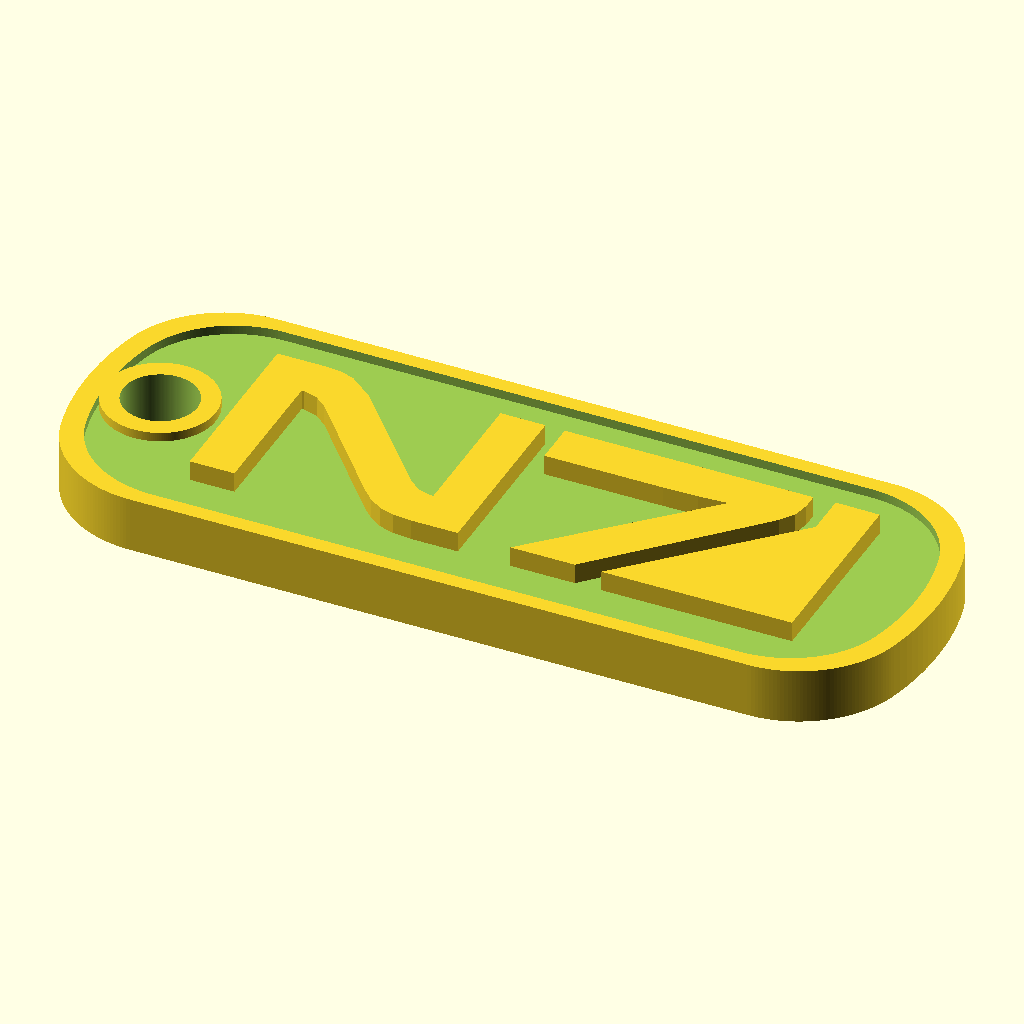
Cell 1: the model at its default parameters.
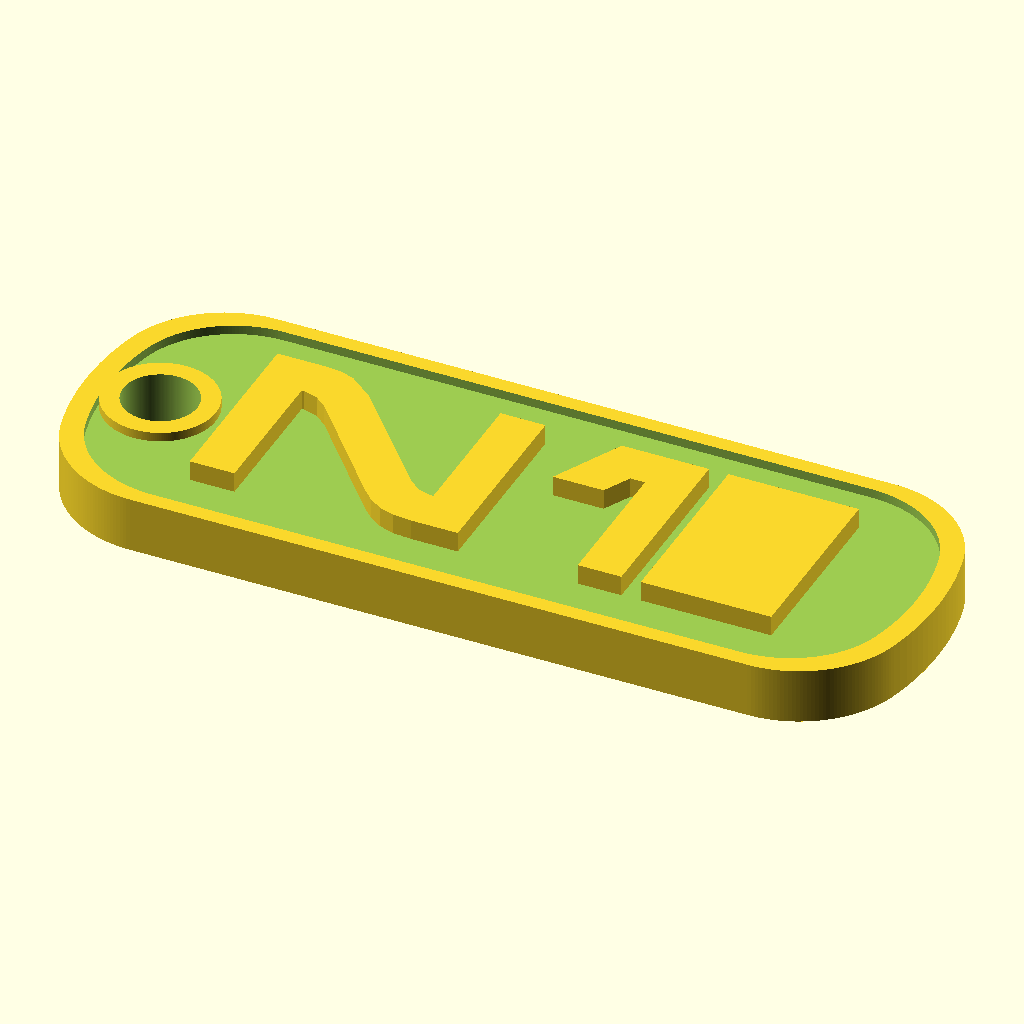
Cell 2: the same model with mvc_digit = 1.
The same orthographic view direction (rotation 55°, 0°, 25°; colour scheme Cornfield) for every cell, with the view re-fitted per cell, so scale and position can differ between cells.
The OpenSCAD source (inputs/thingiverse/files/thing-2541383/files/dogtag.scad):

/* [Identity] */

// Military rank in Alliance Navy
rank = "ST.CDR"; // [F.ADM:Fleet Admiral, ADM:Admiral, R.ADM:Rear Admiral, CPT:Captain, MJR:Major, ST.CDR:Staff Commander, LT.CDR:Lieutenant Commander, ST.LT:Staff Lieutenant, 1.LT:1st Lieutenant, 2.LT:2nd Lieutenant, OP.CHF:Operations Chief, GN.CHF:Gunnery Chief, SV.CHF:Service Chief, CRP:Corporal, 1.PVT:1st class Private, 2.PVT:2nd class Private, 1.SVC:1st class Serviceman, 2.SVC:2nd class Serviceman, 3.SVC:3rd class Serviceman]

// Your name
name = "Jane Shepard";

// Your Registration number
regnumber = "0000";

/* [Military Vaocational Code] */

// Vocation code
mvc_letter = "N"; // [A:A - Communications, B:B - Infantry, C:C - Artillery, D:D - Armor, E:E - Intelligence, F:F - Aviation, G:G - Expeditionary Forces, H:H - Utilities Facilities and Infrastructure, I:I - Transportation Logistics and Supply, J:J - Administration and Personnel, K:K - Science and Research, L:L - Hospital and Medical, M:M - Special Operations, N:N - Special Forces, O:O - Engineering, P:P - Navigation, Q:Q - Resource Management, R:R - Rescue and Recovery, S:S - Tactics and Strategy, T:T - Military Police, U:U - Internal Affairs, V:V - Legal, W:W - Finance, X:X - Specialized Combat, Y:Y - Public Affairs, Z:Z - Morale]

// Level of experience
mvc_digit = 7; // [1, 2, 3, 4, 5, 6, 7]

/* [Hidden] */
$fn = 200;

///////////////////////////
/////  Part
dogtag(mvc_letter, mvc_digit, rank, name, regnumber);
///////////////////////////

///////////////////////////////////////////////////////
/////  FULL CODE
///////////////////////////////////////////////////////

// from https://www.thingiverse.com/thing:526023
function is_string(x) = 
	x == str(x);
function ascii_code(string) = 
	!is_string(string)?
		undef
    :
        [for (result = search(string, "\t\n\r !\"#$%&'()*+,-./0123456789:;<=>?@ABCDEFGHIJKLMNOPQRSTUVWXYZ[\\]^_`abcdefghijklmnopqrstuvwxyz{|}~", 0)) 
            result == undef?
                undef
            :
                concat(9,10,13, [for(i=[32 : 126]) i])[result[0]]
        ]
	;
function _join(strings, index, delimeter) = 
	index==0 ? 
		strings[index] 
	: str(_join(strings, index-1, delimeter), delimeter, strings[index]) ;
function join(strings, delimeter="") = 
	strings == undef?
		undef
	: strings == []?
		""
	: _join(strings, len(strings)-1, delimeter, 0);
function upper(string) = 
	let(code = ascii_code(string))
	join([for (i = [0:len(string)-1])
			code[i] >= 97 && code[i] <= 122?
                chr(code[i]-97+65)
            :
                string[i]
		]);

module dogtag_base() {
    difference() {
        union() {
            difference() {
                minkowski() {
                    intersection() {
                        cube([50, 5, 2], center = true);
                        union() {
                            translate([7, 0, 0]) cylinder(h = 2, r = 10);
                            translate([-7, 0, 0]) cylinder(h = 2, r = 10);
                        }
                    }
                    cylinder(h = 2, r = 6);
                }
                
                translate([0, 0, 2.5]) scale([0.95, 0.9, 1]) minkowski() {
                    intersection() {
                        cube([50, 5, 2], center = true);
                        union() {
                            translate([7, 0, 0]) cylinder(h = 2, r = 10);
                            translate([-7, 0, 0]) cylinder(h = 2, r = 10);
                        }
                    }
                    cylinder(h = 2, r = 6);
                }
            }
            translate([-19, 0, 2]) cylinder(h = 1, r = 3);
        }
        translate([-19, 0, -1]) cylinder(h = 5, r = 2);
    }
}

////////////////////
/// Hardcoded letters
/// Because Thingiverse doesn't support DXF import...
////////////////////
module dogtag_letter(l) {
    scale(1.2) translate([-6.5, 0, 2]) linear_extrude(1) rotate([180, 0, 0]) {
        if (l == "A") {
            difference() {
                polygon(points=[[-1.089857,-4.233333],[-1.566313,-4.180623],[-1.894458,-4.042645],[-2.137856,-3.820438],[-2.328541,-3.513479],[-6.762894,4.233333],[-4.370794,4.233333],[-3.439585,2.571938],[3.429247,2.571938],[4.381644,4.233333],[6.762894,4.233333],[2.338876,-3.524332],[2.103441,-3.834543],[1.809853,-4.056104],[1.458056,-4.189029],[1.047997,-4.233333],[-1.089857,-4.233333]]);
                polygon(points=[[-0.423231,-2.264976],[0.391706,-2.264976],[0.537238,-2.240989],[0.677478,-2.169377],[0.817707,-2.053073],[0.942061,-1.873268],[2.412771,0.709001],[-2.433962,0.709001],[-0.984437,-1.862934],[-0.865990,-2.038863],[-0.732938,-2.164497],[-0.585333,-2.239860],[-0.423231,-2.264976],[-0.423231,-2.264976]]);
            }
        } else if (l == "B") {
            difference() {
                polygon(points=[[-6.365874,-4.233330],[3.825875,-4.233330],[4.895453,-4.104346],[5.659437,-3.717392],[6.117828,-3.072471],[6.270625,-2.169580],[6.270625,-1.407580],[6.090708,-0.677335],[5.550959,-0.116420],[6.162146,0.349248],[6.365874,1.047750],[6.365874,2.159000],[6.207124,3.066519],[5.730875,3.714748],[4.937125,4.103684],[3.825875,4.233330],[-6.365874,4.233330],[-6.365874,-4.233330]]);
                polygon(points=[[-4.302124,0.846670],[-4.302124,2.264830],[3.825875,2.264830],[4.183062,2.172227],[4.302124,1.894420],[4.302124,1.121830],[4.196291,0.915460],[3.878791,0.846670],[-4.302124,0.846670]]);
                polygon(points=[[-4.302124,-2.264830],[-4.302124,-0.920750],[3.889375,-0.920750],[4.198937,-1.005418],[4.302124,-1.259420],[4.302124,-1.936750],[4.183062,-2.182810],[3.825875,-2.264830],[-4.302124,-2.264830]]);
            }
        } else if (l == "C") {
            polygon(points=[[6.106583,2.264830],[6.106583,4.233330],[-3.556000,4.233330],[-4.671880,4.103684],[-5.468937,3.714747],[-5.947172,3.066519],[-6.106583,2.159000],[-6.106583,-2.169580],[-5.947172,-3.072471],[-5.468937,-3.717393],[-4.671880,-4.104346],[-3.556000,-4.233330],[6.074833,-4.233330],[6.074833,-2.264830],[-3.556000,-2.264830],[-3.913187,-2.161643],[-4.032250,-1.852080],[-4.032250,1.841500],[-3.913187,2.158997],[-3.556000,2.264830],[6.106583,2.264830]]);
        } else if (l == "D") {
            difference() {
                polygon(points=[[-6.540500,-4.233330],[3.354916,-4.233330],[4.748609,-4.064658],[5.744104,-3.558642],[6.341401,-2.715283],[6.540500,-1.534580],[6.540500,1.545160],[6.341401,2.721234],[5.744104,3.561287],[4.748609,4.065319],[3.354916,4.233330],[-6.540500,4.233330],[-6.540500,-4.233330]]);
                polygon(points=[[-4.476750,2.264830],[3.354916,2.264830],[4.188353,2.084912],[4.396713,1.860016],[4.466166,1.545160],[4.466166,-1.534580],[4.396713,-1.854064],[4.188353,-2.082268],[3.354916,-2.264830],[-4.476750,-2.264830],[-4.476750,2.264830]]);
            }
        } else if (l == "E") {
            polygon(points=[[5.947833,2.264835],[5.947833,4.233335],[-3.397250,4.233335],[-4.513130,4.103689],[-5.310187,3.714753],[-5.788422,3.066524],[-5.947833,2.159005],[-5.947833,-2.169585],[-5.788422,-3.072476],[-5.310187,-3.717398],[-4.513130,-4.104351],[-3.397250,-4.233335],[5.916083,-4.233335],[5.916083,-2.264835],[-3.397250,-2.264835],[-3.754438,-2.161648],[-3.873500,-1.852085],[-3.873500,-0.994835],[5.852583,-0.994835],[5.852583,0.973665],[-3.873500,0.973665],[-3.873500,1.841505],[-3.754438,2.159002],[-3.397250,2.264835],[5.947833,2.264835]]);
        } else if (l == "F") {
            polygon(points=[[-6.021916,4.333875],[-6.021916,-2.227795],[-5.858536,-3.149205],[-5.368395,-3.807355],[-4.551494,-4.202245],[-3.407832,-4.333875],[6.021916,-4.333875],[6.021916,-2.323045],[-3.407832,-2.323045],[-3.772958,-2.217215],[-3.894666,-1.899705],[-3.894666,-0.915455],[5.958417,-0.915455],[5.958417,1.105955],[-3.894666,1.105955],[-3.894666,4.333875],[-6.021916,4.333875]]);
        } else if (l == "G") {
            polygon(points=[[6.223000,-0.941920],[6.223000,2.180170],[6.063589,3.078427],[5.585354,3.720040],[4.788297,4.105008],[3.672417,4.233330],[-3.672417,4.233330],[-4.788297,4.103684],[-5.585354,3.714747],[-6.063589,3.066519],[-6.223000,2.159000],[-6.223000,-2.169580],[-6.063589,-3.072471],[-5.585354,-3.717392],[-4.788297,-4.104346],[-3.672417,-4.233330],[5.990166,-4.233330],[5.990166,-2.264830],[-3.672417,-2.264830],[-4.037542,-2.161643],[-4.159250,-1.852080],[-4.159250,1.841500],[-4.037542,2.158997],[-3.672417,2.264830],[3.672417,2.264830],[4.029604,2.164290],[4.148666,1.862670],[4.148666,-0.941920],[6.223000,-0.941920]]);
        } else if (l == "H") {
            polygon(points=[[4.122208,0.772580],[-4.122208,0.772580],[-4.122208,4.233330],[-6.185958,4.233330],[-6.185958,-4.233330],[-4.122208,-4.233330],[-4.122208,-1.206500],[4.122208,-1.206500],[4.122208,-4.233330],[6.185958,-4.233330],[6.185958,4.233330],[4.122208,4.233330],[4.122208,0.772580]]);
        } else if (l == "I") {
            polygon(points=[[-1.031875,-4.233330],[1.031875,-4.233330],[1.031875,4.233330],[-1.031875,4.233330],[-1.031875,-4.233330]]);
        } else if (l == "J") {
            polygon(points=[[3.302000,2.264830],[3.659187,2.190747],[3.778250,1.968500],[3.778250,-4.233330],[5.852584,-4.233330],[5.852584,2.180160],[5.693172,3.078422],[5.214938,3.720037],[4.417881,4.105007],[3.302000,4.233330],[-3.302000,4.233330],[-4.417880,4.103684],[-5.214937,3.714747],[-5.693172,3.066519],[-5.852584,2.159000],[-5.852584,1.047750],[-3.788834,1.047750],[-3.788834,1.947330],[-3.667125,2.185455],[-3.302000,2.264830],[3.302000,2.264830]]);
        } else if (l == "K") {
            polygon(points=[[-4.032250,-4.233330],[-4.032250,-1.111250],[-0.232833,-1.111250],[2.910416,-4.233330],[5.778500,-4.233330],[1.555750,-0.306920],[6.096000,4.233330],[3.238500,4.233330],[-0.095250,0.804330],[-4.032250,0.804330],[-4.032250,4.233330],[-6.096000,4.233330],[-6.096000,-4.233330],[-4.032250,-4.233330]]);
        } else if (l == "L") {
            polygon(points=[[-3.339042,4.233330],[-4.454922,4.105007],[-5.251979,3.720040],[-5.730214,3.078427],[-5.889625,2.180170],[-5.889625,-4.233330],[-3.815292,-4.233330],[-3.815292,1.862670],[-3.696230,2.164290],[-3.339042,2.264830],[5.889625,2.264830],[5.889625,4.233330],[-3.339042,4.233330]]);
        } else if (l == "M") {
            polygon(points=[[-7.540625,-4.233320],[-5.476875,-4.233320],[-4.577292,-4.148620],[-3.857625,-3.862870],[-3.286125,-3.365450],[-2.799292,-2.614030],[-0.322792,2.264880],[0.354542,2.264880],[2.809875,-2.582280],[3.307291,-3.344280],[3.889375,-3.852280],[4.598458,-4.138030],[5.455708,-4.233330],[7.540625,-4.233330],[7.540625,4.233330],[5.572125,4.233330],[5.572125,-2.264830],[5.466291,-2.264830],[5.053541,-2.106080],[4.767791,-1.767420],[1.666875,4.233330],[-1.645708,4.233330],[-4.757208,-1.767420],[-5.053542,-2.106080],[-5.466292,-2.264830],[-5.572125,-2.264830],[-5.572125,4.233330],[-7.540625,4.233330],[-7.540625,-4.233320]]);
        } else if (l == "N") {
            polygon(points=[[-2.709333,-1.629830],[-3.259667,-2.074330],[-3.915833,-2.264830],[-4.021667,-2.264830],[-4.021667,4.233330],[-6.032500,4.233330],[-6.032500,-4.233330],[-3.915833,-4.233330],[-3.137958,-4.164540],[-2.497667,-3.958170],[-1.386417,-3.090330],[2.709333,1.629830],[3.249083,2.074330],[3.905250,2.264830],[4.011083,2.264830],[4.011083,-4.233330],[6.032500,-4.233330],[6.032500,4.233330],[3.905250,4.233330],[3.092979,4.161893],[2.413000,3.947580],[1.830917,3.577165],[1.291167,3.037420],[-2.709333,-1.629830]]);
        } else if (l == "O") {
            difference() {
                polygon(points=[[-3.270250,4.233330],[-4.663943,4.065320],[-5.659437,3.561290],[-6.256734,2.721240],[-6.455833,1.545170],[-6.455833,-1.534580],[-6.256734,-2.715283],[-5.659437,-3.558642],[-4.663943,-4.064658],[-3.270250,-4.233330],[3.270250,-4.233330],[4.663943,-4.064658],[5.659437,-3.558642],[6.256734,-2.715283],[6.455833,-1.534580],[6.455833,1.545170],[6.256734,2.721240],[5.659437,3.561290],[4.663943,4.065320],[3.270250,4.233330],[-3.270250,4.233330]]);
                polygon(points=[[-3.270250,-2.264830],[-4.103688,-2.082268],[-4.312047,-1.854064],[-4.381500,-1.534580],[-4.381500,1.545170],[-4.312047,1.860021],[-4.103688,2.084915],[-3.270250,2.264830],[3.270250,2.264830],[4.103687,2.084915],[4.312047,1.860021],[4.381500,1.545170],[4.381500,-1.534580],[4.312047,-1.854064],[4.103687,-2.082268],[3.270250,-2.264830],[-3.270250,-2.264830]]);
            }
        } else if (l == "P") {
            difference() {
                polygon(points=[[-3.672416,1.174750],[-3.672416,4.233330],[-5.736166,4.233330],[-5.736166,-4.233330],[3.185584,-4.233330],[4.301464,-4.104346],[5.098521,-3.717392],[5.576755,-3.072471],[5.736166,-2.169580],[5.736166,-0.889000],[5.576755,0.013891],[5.098521,0.658813],[4.301464,1.045766],[3.185584,1.174750],[-3.672416,1.174750]]);
                polygon(points=[[-3.672416,-2.264830],[-3.672416,-0.793750],[3.185584,-0.793750],[3.542771,-0.870480],[3.661834,-1.100670],[3.661834,-1.957920],[3.542771,-2.188103],[3.185584,-2.264830],[-3.672416,-2.264830]]);
            }
        } else if (l == "Q") {
            difference() {
                polygon(points=[[-3.799417,4.233330],[-5.193110,4.065320],[-6.188604,3.561290],[-6.785901,2.721240],[-6.985000,1.545170],[-6.985000,-1.534580],[-6.785901,-2.715283],[-6.188604,-3.558642],[-5.193110,-4.064658],[-3.799417,-4.233330],[2.529416,-4.233330],[3.923109,-4.064658],[4.918604,-3.558642],[5.515901,-2.715283],[5.715000,-1.534580],[5.715000,2.264830],[6.985000,2.264830],[6.985000,4.233330],[-3.799417,4.233330]]);
                polygon(points=[[-3.799417,-2.264830],[-4.632855,-2.082268],[-4.841214,-1.854064],[-4.910667,-1.534580],[-4.910667,1.545170],[-4.841214,1.860021],[-4.632855,2.084915],[-3.799417,2.264830],[3.640666,2.264830],[3.640666,-1.534580],[3.571213,-1.854064],[3.362853,-2.082268],[2.529416,-2.264830],[-3.799417,-2.264830]]);
            }
        } else if (l == "R") {
            difference() {
                polygon(points=[[-6.492875,-4.233330],[3.698875,-4.233330],[4.768453,-4.104346],[5.532438,-3.717393],[5.990828,-3.072471],[6.143625,-2.169580],[6.143625,-1.407580],[5.990828,-0.467651],[5.532438,0.203727],[4.768453,0.606554],[3.698875,0.740830],[2.989791,0.740830],[6.492875,4.233330],[3.635375,4.233330],[0.343958,0.846670],[-4.429125,0.846670],[-4.429125,4.233330],[-6.492875,4.233330],[-6.492875,-4.233330]]);
                polygon(points=[[-4.429125,-2.264830],[-4.429125,-0.920750],[3.762375,-0.920750],[4.071937,-1.005418],[4.175125,-1.259420],[4.175125,-1.936750],[4.056062,-2.182810],[3.698875,-2.264830],[-4.429125,-2.264830]]);
            }
        } else if (l == "S") {
            polygon(points=[[5.815542,-4.233335],[5.815542,-2.264835],[-3.529541,-2.264835],[-3.894667,-2.188105],[-4.016375,-1.957915],[-4.016375,-1.301755],[-3.894667,-1.071565],[-3.529541,-0.994835],[3.540125,-0.994835],[4.651375,-0.868496],[5.445125,-0.489480],[5.921375,0.142214],[6.080125,1.026585],[6.080125,2.180165],[5.921375,3.078427],[5.445125,3.720043],[4.651375,4.105012],[3.540125,4.233335],[-5.804958,4.233335],[-5.804958,2.264835],[3.540125,2.264835],[3.897312,2.190750],[4.016375,1.968495],[4.016375,1.280585],[3.897312,1.050395],[3.540125,0.973665],[-3.529541,0.973665],[-4.645422,0.860556],[-5.442479,0.521228],[-5.920713,-0.044319],[-6.080125,-0.836085],[-6.080125,-2.169585],[-5.920713,-3.072476],[-5.442479,-3.717397],[-4.645422,-4.104351],[-3.529541,-4.233335],[5.815542,-4.233335]]);
        } else if (l == "T") {
            polygon(points=[[-5.931958,-4.233330],[5.931958,-4.233330],[5.931958,-2.264830],[1.074209,-2.264830],[1.074209,4.233330],[-0.989541,4.233330],[-0.989541,-2.264830],[-5.931958,-2.264830],[-5.931958,-4.233330]]);
        } else if (l == "U") {
            polygon(points=[[3.714750,2.264835],[4.071938,2.190750],[4.191000,1.968495],[4.191000,-4.233335],[6.265333,-4.233335],[6.265333,2.180165],[6.105922,3.078427],[5.627687,3.720043],[4.830630,4.105012],[3.714750,4.233335],[-3.714750,4.233335],[-4.830630,4.103689],[-5.627687,3.714750],[-6.105922,3.066519],[-6.265333,2.158995],[-6.265333,-4.233335],[-4.201583,-4.233335],[-4.201583,1.947335],[-4.079875,2.185460],[-3.714750,2.264835],[3.714750,2.264835]]);
        } else if (l == "V") {
            polygon(points=[[-0.862541,1.862710],[-0.611187,2.164330],[-0.301625,2.264870],[0.269875,2.264870],[0.555625,2.180170],[0.820208,1.873250],[4.312708,-4.233330],[6.693959,-4.233330],[2.270125,3.524250],[1.740959,4.056060],[0.978958,4.233330],[-1.021291,4.233330],[-1.497542,4.191030],[-1.825624,4.053450],[-2.069042,3.831200],[-2.259542,3.513700],[-6.693959,-4.233300],[-4.302124,-4.233300],[-0.862541,1.862710]]);
        } else if (l == "W") {
            polygon(points=[[-1.783291,-4.233330],[1.783292,-4.233330],[4.101042,1.862670],[4.280958,2.164290],[4.524375,2.264830],[4.831292,2.264830],[5.082646,2.161642],[5.222875,1.852080],[6.439958,-4.233330],[8.715375,-4.233330],[6.958542,3.206750],[6.757458,3.640670],[6.439958,3.968750],[6.058958,4.169830],[5.677958,4.233330],[4.058708,4.233330],[3.548062,4.161893],[3.095625,3.947580],[2.502958,3.217330],[0.343959,-2.264830],[-0.343958,-2.264830],[-2.502958,3.217330],[-3.106208,3.947580],[-3.550708,4.161893],[-4.058708,4.233330],[-5.677958,4.233330],[-6.492875,3.968750],[-6.783917,3.640665],[-6.958541,3.206750],[-8.715375,-4.233330],[-6.439958,-4.233330],[-5.222875,1.852080],[-5.087939,2.161642],[-4.831291,2.264830],[-4.524375,2.264830],[-4.286249,2.164290],[-4.101041,1.862670],[-1.783291,-4.233330]]);
        } else if (l == "X") {
            polygon(points=[[-0.523875,0.804330],[-3.857625,4.233330],[-6.715125,4.233330],[-2.174875,-0.306920],[-6.397625,-4.233330],[-3.529542,-4.233330],[-0.386291,-1.111250],[0.386291,-1.111250],[3.529541,-4.233330],[6.397624,-4.233330],[2.174875,-0.306920],[6.715125,4.233330],[3.857625,4.233330],[0.523876,0.804330],[-0.523875,0.804330]]);
        } else if (l == "Y") {
            polygon(points=[[3.196167,-4.233330],[5.577417,-4.233330],[1.079501,1.365250],[1.079501,4.233330],[-0.994832,4.233330],[-0.994832,1.407580],[-5.577417,-4.233330],[-3.185583,-4.233330],[-0.021166,-0.201080],[3.196167,-4.233330]]);
        } else if (l == "Z") {
            polygon(points=[[-5.963709,-4.233345],[5.804959,-4.233345],[5.804959,-3.122095],[5.735505,-2.622696],[5.527146,-2.182827],[4.693708,-1.481685],[-2.746375,2.487065],[-0.777875,2.381235],[1.105958,2.338935],[6.006042,2.338935],[6.006042,4.233345],[-6.006042,4.233345],[-6.006042,3.164435],[-5.924021,2.706705],[-5.677958,2.286015],[-4.651374,1.492265],[2.619375,-2.455315],[0.629708,-2.370615],[-1.423459,-2.338815],[-5.963709,-2.338815],[-5.963709,-4.233345]]);
        }
    }
}

////////////////////
/// Hardcoded digits
/// Because Thingiverse doesn't support DXF import...
////////////////////
module dogtag_digit(d) {
    scale(1.2) translate([7.5, 0, 2]) linear_extrude(1) rotate([180, 0, 0]){
        if (d == 1) {
            polygon(points=[[-3.859802,-1.037165],[-6.145802,-1.037165],[-4.526552,-4.233335],[-0.600135,-4.233335],[-0.600135,4.233335],[-2.568635,4.233335],[-2.568635,-2.264835],[-3.224802,-2.264835],[-3.859802,-1.037165]]);
            polygon(points=[[0.268940,-4.233335],[6.145802,-4.233335],[6.145802,4.233330],[0.268940,4.233330],[0.268940,-4.233335]]);
        } else if (d == 2) {
            polygon(points=[[5.217570,-4.226000],[5.189400,-0.253560],[4.955352,1.162010],[4.955352,4.226000],[7.274228,4.226000],[7.274228,-4.254180],[5.217570,-4.226000]]);
            polygon(points=[[1.912106,-4.212490],[3.027986,-4.083506],[3.825043,-3.696553],[4.303277,-3.051631],[4.462689,-2.148740],[4.462689,-0.815240],[4.303277,-0.023474],[3.825043,0.542072],[3.027986,0.881401],[1.912106,0.994510],[-4.734229,0.994510],[-5.091416,1.071240],[-5.210479,1.301430],[-5.210479,2.285680],[4.187521,2.285680],[4.187521,4.254180],[-7.274228,4.254180],[-7.274228,1.047430],[-7.115478,0.163059],[-6.639228,-0.468635],[-5.845478,-0.847651],[-4.734229,-0.973990],[1.912106,-0.973990],[2.277230,-1.050717],[2.398938,-1.280900],[2.398938,-1.937070],[2.277230,-2.167260],[1.912106,-2.243990],[-6.914395,-2.243990],[-6.914395,-4.212490],[1.912106,-4.212490]]);
        } else if (d == 3) {
            polygon(points=[[-7.270206,-2.264835],[-7.270206,-4.233335],[1.228211,-4.233335],[2.297789,-4.104351],[3.061774,-3.717398],[3.520164,-3.072476],[3.672961,-2.169585],[3.672961,-1.407585],[3.493044,-0.677333],[2.953294,-0.116415],[3.564482,0.349252],[3.768211,1.047755],[3.768211,2.159005],[3.609461,3.066524],[3.133211,3.714752],[2.339461,4.103689],[1.228211,4.233335],[-7.312539,4.233335],[-7.312539,2.264835],[1.228211,2.264835],[1.585398,2.172230],[1.704461,1.894415],[1.704461,1.121835],[1.598628,0.915457],[1.281127,0.846665],[-7.206706,0.846665],[-7.206706,-0.920745],[1.291711,-0.920745],[1.601274,-1.005413],[1.704461,-1.259415],[1.704461,-1.936745],[1.585398,-2.182813],[1.228211,-2.264835],[-7.270206,-2.264835]]);
            polygon(points=[[4.337532,-4.233335],[7.312539,-4.233335],[7.312539,4.233335],[4.337532,4.233335],[4.337532,-4.233335]]);
        } else if (d == 4) {
            polygon(points=[[3.810246,2.261010],[3.810246,4.240090],[1.746496,4.240090],[1.746496,2.261010],[-5.100919,2.261010],[-6.216800,2.132687],[-7.013857,1.747718],[-7.492092,1.106102],[-7.651503,0.207840],[-7.651503,-4.215990],[-5.577170,-4.215990],[-5.577170,-0.109660],[-5.458107,0.191967],[-5.100919,0.292510],[1.746496,0.292510],[1.746496,-4.226580],[3.810246,-4.226580],[3.810246,0.292510],[5.111996,0.292510],[5.111996,2.261010],[3.810246,2.261010]]);
            polygon(points=[[4.496088,-4.211920],[4.496088,-0.295820],[5.538502,-0.295820],[5.538502,4.240090],[7.651503,4.240090],[7.651503,-4.240090],[4.496088,-4.211920]]);
        } else if (d == 5) {
            polygon(points=[[3.937687,-4.226580],[3.937687,-2.258080],[-5.301563,-2.258080],[-5.301563,-0.988080],[1.757520,-0.988080],[2.868770,-0.861741],[3.662520,-0.482725],[4.138770,0.148969],[4.297520,1.033340],[4.297520,2.186920],[4.138770,3.085182],[3.662520,3.726798],[2.868770,4.111767],[1.757520,4.240090],[-7.375896,4.240090],[-7.375896,2.271590],[1.757520,2.271590],[2.114708,2.197508],[2.233770,1.975260],[2.233770,1.287340],[2.114708,1.057150],[1.757520,0.980420],[-7.354730,0.980420],[-7.354730,-4.226580],[3.937687,-4.226580]]);
            polygon(points=[[4.586734,-4.240090],[4.586734,-1.724300],[3.262587,-1.724300],[4.812121,-0.169610],[4.812121,4.240080],[7.375896,4.240080],[7.375896,-4.240090],[4.586734,-4.240090]]);
        } else if (d == 6) {
            difference() {
                polygon(points=[[-5.174418,4.234595],[-6.290298,4.104949],[-7.087355,3.716012],[-7.565590,3.067784],[-7.725001,2.160265],[-7.725001,-2.168325],[-7.565590,-3.071216],[-7.087355,-3.716138],[-6.290298,-4.103091],[-5.174418,-4.232075],[4.096582,-4.232075],[4.096582,-2.263575],[-5.174418,-2.263575],[-5.531606,-2.160388],[-5.650668,-1.850825],[-5.650668,-0.993575],[2.572582,-0.993575],[3.507884,-0.888403],[4.175957,-0.572888],[4.576800,-0.047028],[4.710415,0.689175],[4.710415,2.192015],[4.576800,3.085644],[4.175957,3.723950],[3.507884,4.106934],[2.572582,4.234595],[-5.174418,4.234595]]);
                polygon(points=[[-5.650668,0.974925],[-5.650668,1.842765],[-5.531606,2.160262],[-5.174418,2.266095],[2.032832,2.266095],[2.485270,2.141740],[2.636082,1.768675],[2.636082,1.419425],[2.485270,1.086050],[2.032832,0.974925],[-5.650668,0.974925]]);
            }
            polygon(points=[[4.682279,-4.240085],[4.682279,-1.724295],[3.611692,-1.724295],[5.161226,-0.423165],[5.161226,4.240085],[7.725001,4.240085],[7.725001,-4.240085],[4.682279,-4.240085]]);
        } else if (d == 7) {
            polygon(points=[[-7.088506,-4.212495],[4.108660,-4.212495],[4.108660,-3.503405],[3.957847,-2.786387],[3.505410,-2.138155],[-2.685840,4.254175],[-5.596256,4.254175],[1.124160,-2.360405],[-0.177590,-2.275705],[-1.754506,-2.243905],[-7.088506,-2.243905],[-7.088506,-4.212495]]);
            polygon(points=[[5.088198,-4.254175],[5.088198,-2.338395],[-1.504367,4.254175],[7.088506,4.254175],[7.088506,-4.226005],[5.088198,-4.254175]]);
        }
    }
}

module dogtag_body(letter, digit) {
    union() {
        dogtag_base();
        dogtag_letter(letter);
        dogtag_digit(digit);
    }
}

module dogtag_rank(rk) {
    translate([0,-5.5,1])
    rotate ([180,0,0])
    linear_extrude(height = 2)
    text(rk, font = "Archivo Black", size = 2.5, direction = "ltr", spacing = 1, halign = "center", valign = "center" );
}

module dogtag_name(nm) {
    translate([0,-2,1])
    rotate ([180,0,0])
    linear_extrude(height = 2)
    text(nm, font = "Archivo Black", size = 2.5, direction = "ltr", spacing = 1, halign = "center", valign = "center" );
}

module dogtag_reg(lt, dg, nb) {
    txt = str(upper(lt), dg, "-", nb);
    translate([0,4,1])
    rotate ([180,0,0])
    linear_extrude(height = 2)
    text(txt, font = "Archivo Black", size = 2.5, direction = "ltr", spacing = 1, halign = "center", valign = "center" );
}

module dogtag(lt, dg, rk, nm, nb) {
    truename = upper(nm);
    scale (1.5) difference() {
        dogtag_body(lt, dg);
        dogtag_rank(rk);
        dogtag_name(truename);
        dogtag_reg(lt, dg, nb);
    }
}
Parameter table extracted from the source (name, type, default, range or options):
rank: string, default "ST.CDR", options "F.ADM", "ADM", "R.ADM", "CPT", "MJR", "ST.CDR", "LT.CDR", "ST.LT", "1.LT", "2.LT", "OP.CHF", "GN.CHF", "SV.CHF", "CRP", "1.PVT", "2.PVT", "1.SVC", "2.SVC", "3.SVC"
name: string, default "Jane Shepard"
regnumber: string, default "0000"
mvc_letter: string, default "N"
mvc_digit: number, default 7, options 1, 2, 3, 4, 5, 6, 7
